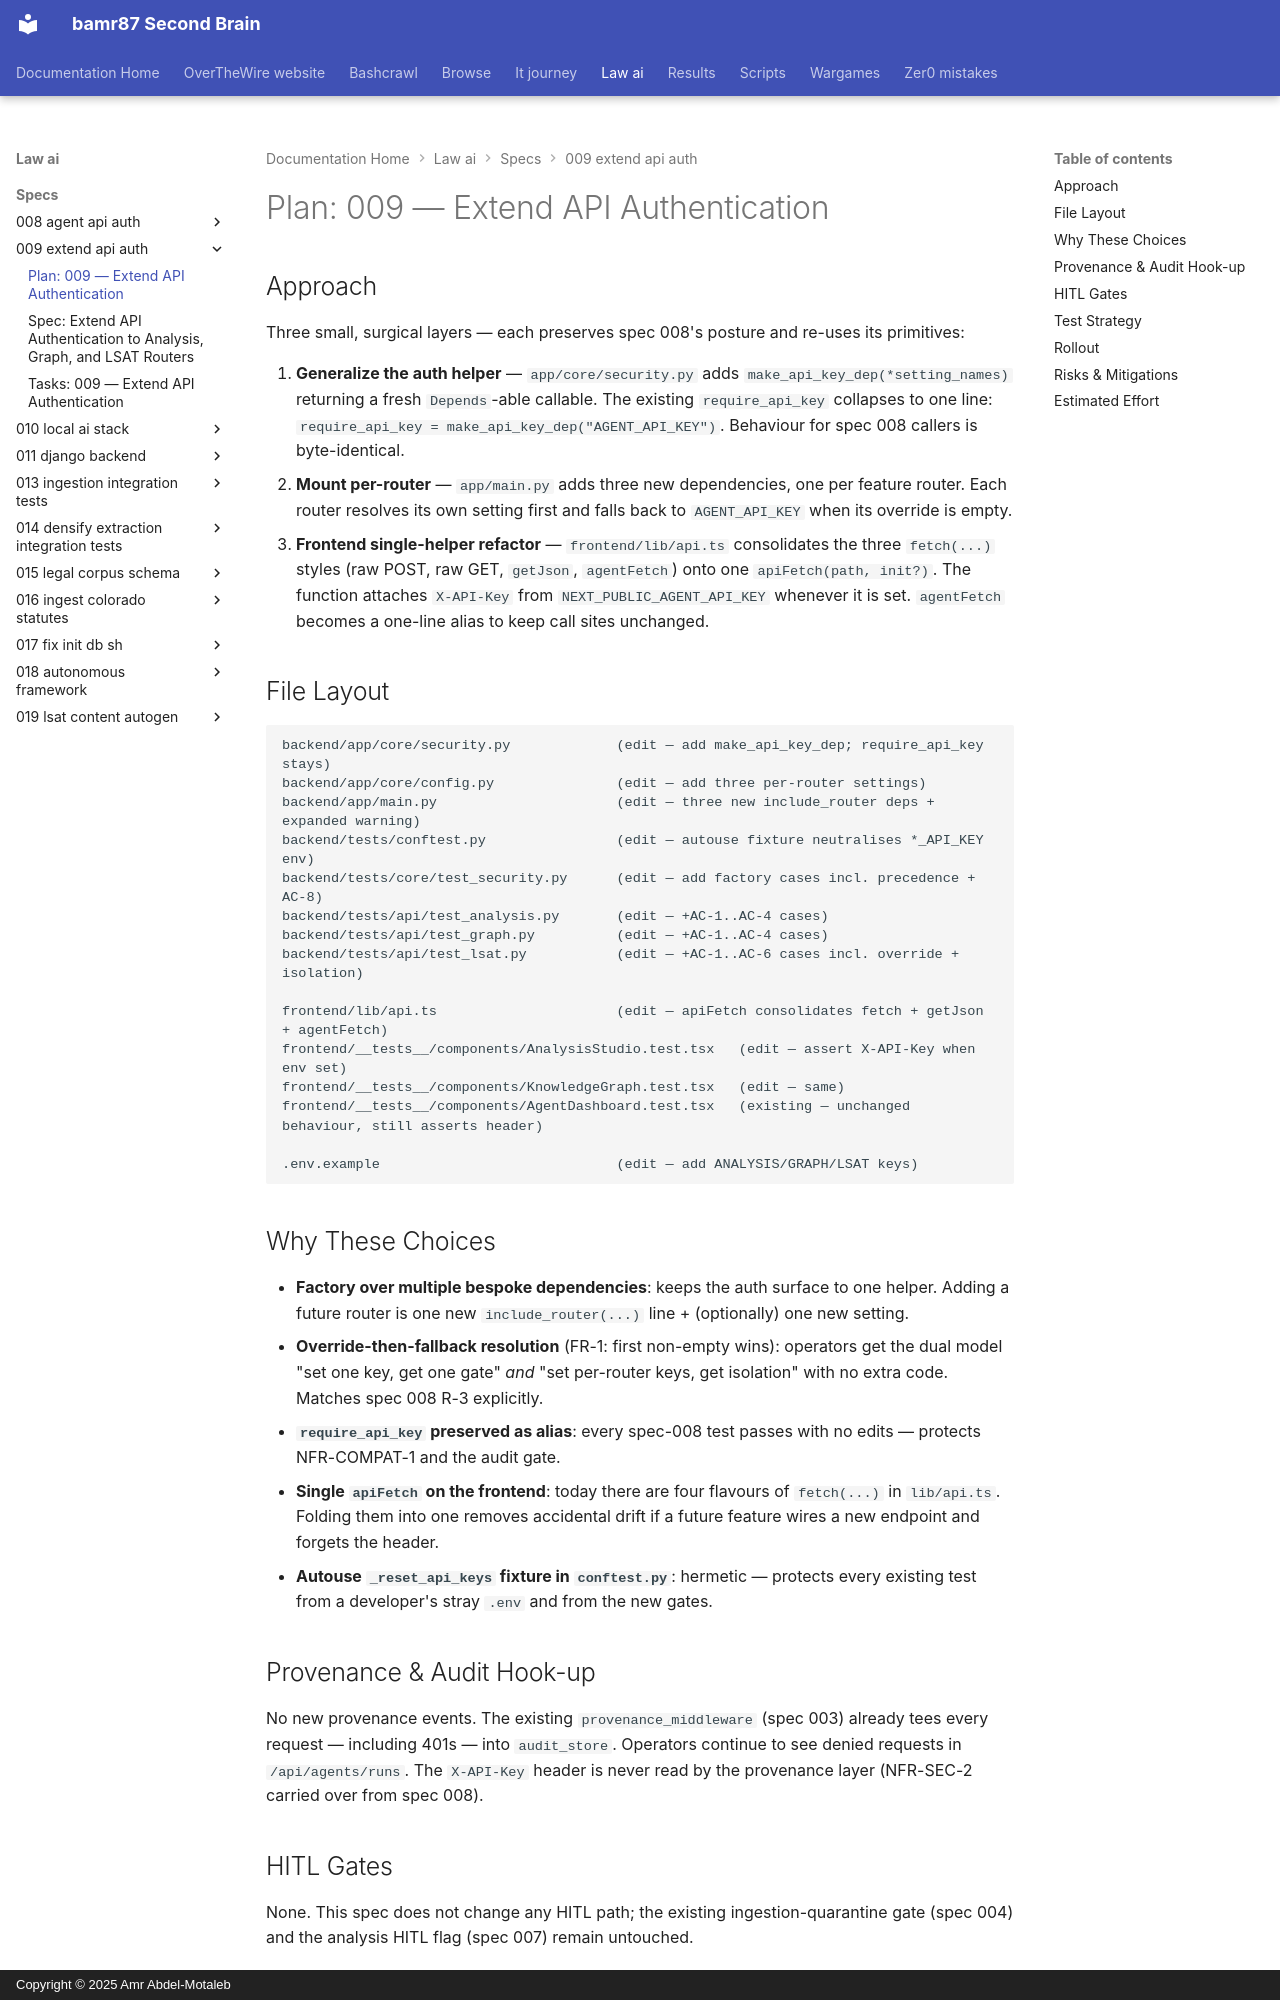

repository: bamr87/README · page: law-ai/specs/009-extend-api-auth/plan/index.html · generator: mkdocs · copyright: Copyright © 2025 Amr Abdel-Motaleb

---
source_file: specs/009-extend-api-auth/plan.md
source_repo: bamr87/law-ai
source_url: https://github.com/bamr87/law-ai/blob/main/specs/009-extend-api-auth/plan.md
title: 'Plan: 009 — Extend API Authentication'
---
# Plan: 009 — Extend API Authentication

## Approach

Three small, surgical layers — each preserves spec 008's posture and re-uses its primitives:

1. **Generalize the auth helper** — `app/core/security.py` adds `make_api_key_dep(*setting_names)` returning a fresh `Depends`-able callable. The existing `require_api_key` collapses to one line: `require_api_key = make_api_key_dep("AGENT_API_KEY")`. Behaviour for spec 008 callers is byte-identical.
2. **Mount per-router** — `app/main.py` adds three new dependencies, one per feature router. Each router resolves its own setting first and falls back to `AGENT_API_KEY` when its override is empty.
3. **Frontend single-helper refactor** — `frontend/lib/api.ts` consolidates the three `fetch(...)` styles (raw POST, raw GET, `getJson`, `agentFetch`) onto one `apiFetch(path, init?)`. The function attaches `X-API-Key` from `NEXT_PUBLIC_AGENT_API_KEY` whenever it is set. `agentFetch` becomes a one-line alias to keep call sites unchanged.

## File Layout

```
backend/app/core/security.py             (edit — add make_api_key_dep; require_api_key stays)
backend/app/core/config.py               (edit — add three per-router settings)
backend/app/main.py                      (edit — three new include_router deps + expanded warning)
backend/tests/conftest.py                (edit — autouse fixture neutralises *_API_KEY env)
backend/tests/core/test_security.py      (edit — add factory cases incl. precedence + AC-8)
backend/tests/api/test_analysis.py       (edit — +AC-1..AC-4 cases)
backend/tests/api/test_graph.py          (edit — +AC-1..AC-4 cases)
backend/tests/api/test_lsat.py           (edit — +AC-1..AC-6 cases incl. override + isolation)

frontend/lib/api.ts                      (edit — apiFetch consolidates fetch + getJson + agentFetch)
frontend/__tests__/components/AnalysisStudio.test.tsx   (edit — assert X-API-Key when env set)
frontend/__tests__/components/KnowledgeGraph.test.tsx   (edit — same)
frontend/__tests__/components/AgentDashboard.test.tsx   (existing — unchanged behaviour, still asserts header)

.env.example                             (edit — add ANALYSIS/GRAPH/LSAT keys)
```

## Why These Choices

- **Factory over multiple bespoke dependencies**: keeps the auth surface to one helper. Adding a future router is one new `include_router(...)` line + (optionally) one new setting.
- **Override-then-fallback resolution** (FR-1: first non-empty wins): operators get the dual model "set one key, get one gate" *and* "set per-router keys, get isolation" with no extra code. Matches spec 008 R-3 explicitly.
- **`require_api_key` preserved as alias**: every spec-008 test passes with no edits — protects NFR-COMPAT-1 and the audit gate.
- **Single `apiFetch` on the frontend**: today there are four flavours of `fetch(...)` in `lib/api.ts`. Folding them into one removes accidental drift if a future feature wires a new endpoint and forgets the header.
- **Autouse `_reset_api_keys` fixture in `conftest.py`**: hermetic — protects every existing test from a developer's stray `.env` and from the new gates.

## Provenance & Audit Hook-up

No new provenance events. The existing `provenance_middleware` (spec 003) already tees every request — including 401s — into `audit_store`. Operators continue to see denied requests in `/api/agents/runs`. The `X-API-Key` header is never read by the provenance layer (NFR-SEC-2 carried over from spec 008).
